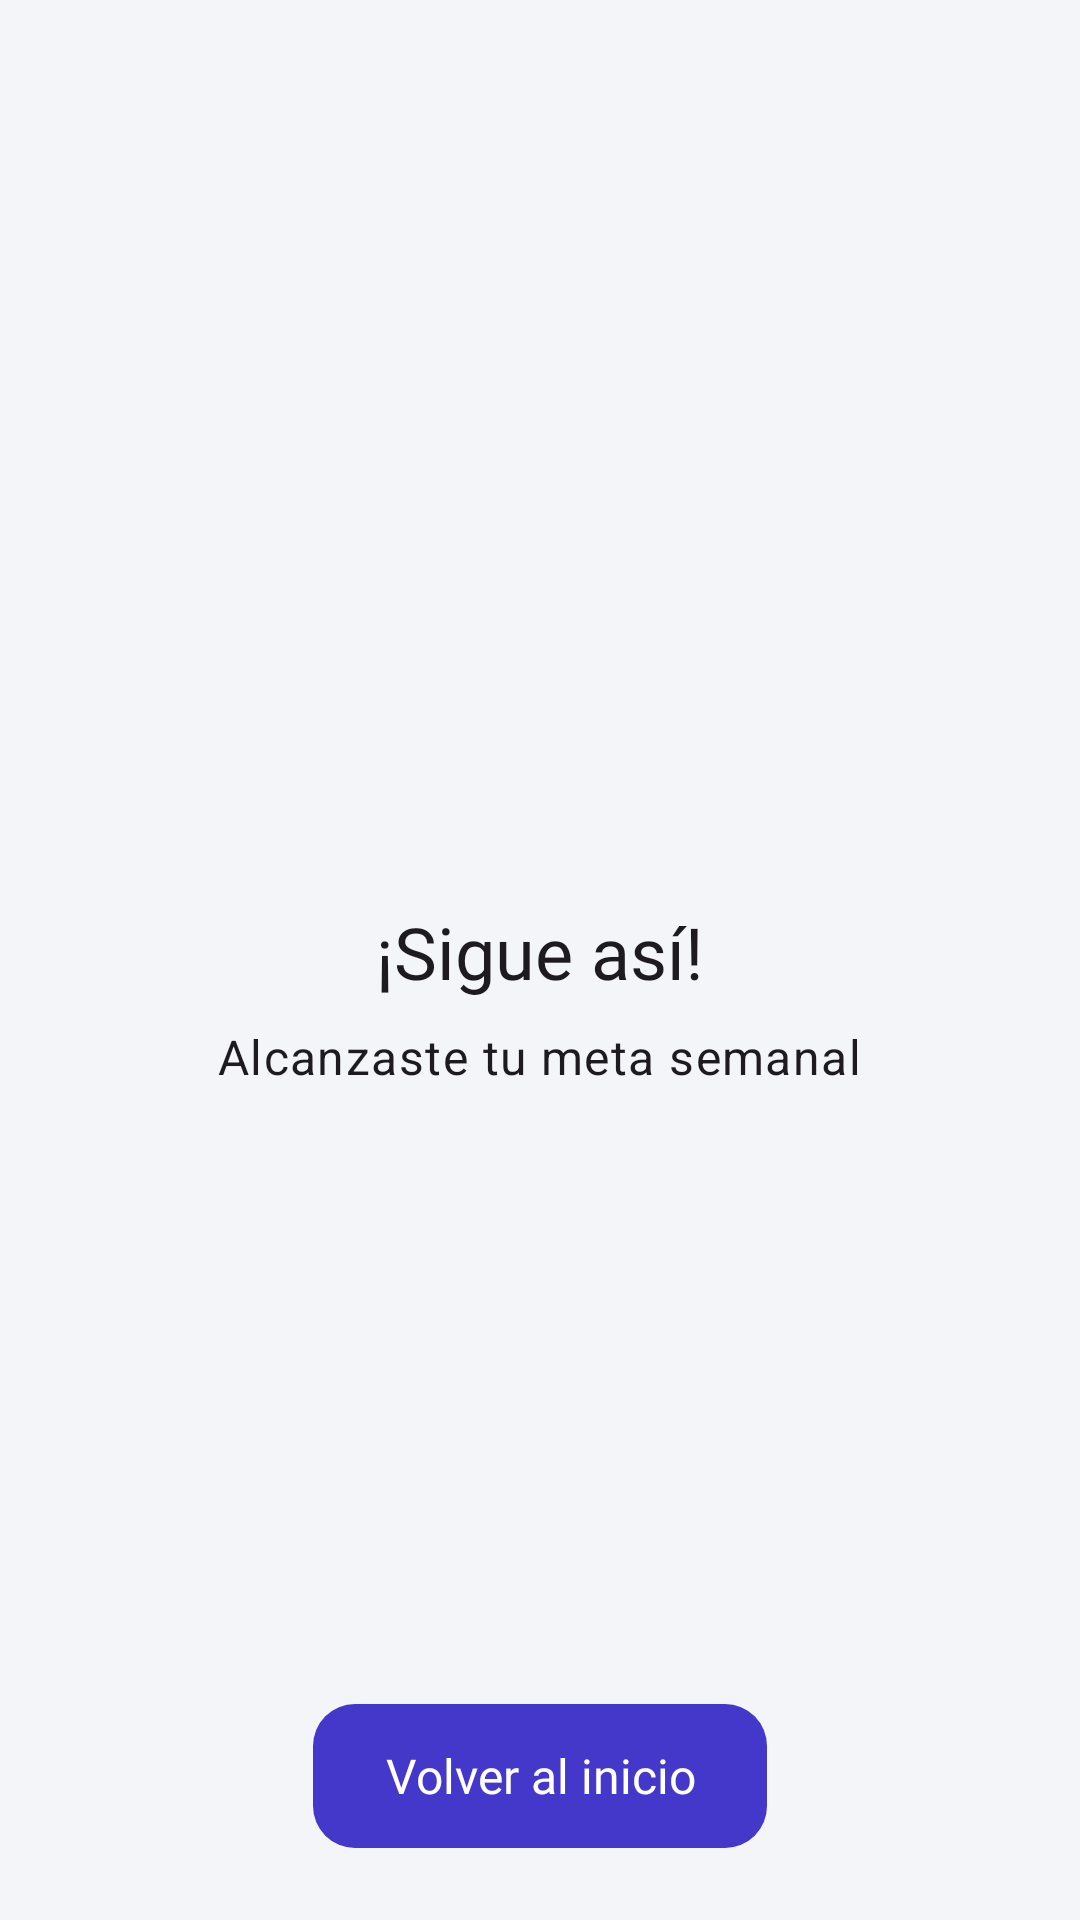

Reconstruct the res/layout file that produces this screen, plus the resources it refers to.
<!-- AndroidManifest.xml: application theme Theme.StudyPlan -->
<!-- res/layout/activity_felicitacion_metas.xml -->
<?xml version="1.0" encoding="utf-8"?>
<LinearLayout xmlns:android="http://schemas.android.com/apk/res/android"
    xmlns:app="http://schemas.android.com/apk/res-auto"
    xmlns:tools="http://schemas.android.com/tools"
    android:id="@+id/main"
    android:layout_width="match_parent"
    android:layout_height="match_parent"
    android:gravity="center_horizontal"
    android:orientation="vertical"
    android:padding="24dp"
    tools:context=".adapter.in.ui.metas.FelicitacionMetasActivity"
    tools:fitsSystemWindows="true">

    <Space
        android:layout_width="match_parent"
        android:layout_height="0dp"
        android:layout_weight="1" />

    <ImageView
        android:layout_width="72dp"
        android:layout_height="72dp"
        android:importantForAccessibility="no"
        android:src="@drawable/ic_check"
        app:tint="?attr/colorPrimary"
        tools:tint="?attr/colorPrimary" />

    <TextView
        android:id="@+id/tituloFelicitacion"
        android:layout_width="wrap_content"
        android:layout_height="wrap_content"
        android:layout_marginTop="20dp"
        android:maxWidth="600dp"
        android:text="@string/felicitacion_titulo"
        android:textAppearance="?attr/textAppearanceHeadlineMedium"
        tools:text="¡Sigue así!" />

    <TextView
        android:id="@+id/subtituloFelicitacion"
        android:layout_width="wrap_content"
        android:layout_height="wrap_content"
        android:layout_marginTop="8dp"
        android:maxWidth="600dp"
        android:text="@string/felicitacion_subtitulo"
        android:textAppearance="?attr/textAppearanceBodyLarge"
        tools:text="Alcanzaste tu meta semanal" />

    <LinearLayout
        android:id="@+id/contenedorListaMetasAlcanzadas"
        android:layout_width="match_parent"
        android:layout_height="wrap_content"
        android:layout_marginTop="20dp"
        android:gravity="center_horizontal"
        android:orientation="vertical" />

    <Space
        android:layout_width="match_parent"
        android:layout_height="0dp"
        android:layout_weight="1" />

    <com.google.android.material.button.MaterialButton
        android:id="@+id/botonVolverInicioFelicitacion"
        android:layout_width="wrap_content"
        android:layout_height="wrap_content"
        android:minHeight="@dimen/button_height"
        android:text="@string/felicitacion_volver_inicio" />
</LinearLayout>
<!-- resources referenced by this layout -->
<resources>
  <dimen name="button_height">48dp</dimen>
  <string name="felicitacion_subtitulo">Alcanzaste tu meta semanal</string>
  <string name="felicitacion_titulo">¡Sigue así!</string>
  <string name="felicitacion_volver_inicio">Volver al inicio</string>
  <style name="Theme.StudyPlan" parent="Base.Theme.StudyPlan" />
  <color name="sp_action">#4338CA</color>
  <color name="sp_on_action">#FFFFFF</color>
  <color name="sp_action_container">#EEF2FF</color>
  <color name="sp_on_action_container">#3730A3</color>
  <color name="sp_success">#0F766E</color>
  <color name="sp_on_success">#FFFFFF</color>
  <color name="sp_secondary_container">#F0FDFA</color>
  <color name="sp_on_secondary_container">#115E59</color>
  <color name="sp_bg">#F4F5F9</color>
  <color name="sp_text">#111827</color>
  <color name="sp_surface">#FFFFFF</color>
  <color name="sp_surface_variant">#EAECEF</color>
  <color name="sp_text_muted">#4B5563</color>
  <color name="sp_border">#6B7280</color>
  <color name="sp_border_subtle">#E0E7FF</color>
  <color name="sp_danger">#B91C1C</color>
  <color name="sp_on_danger">#FFFFFF</color>
  <color name="sp_warning">#B45309</color>
  <color name="sp_on_warning">#FFFFFF</color>
  <style name="Widget.StudyPlan.BottomNavigation" parent="Widget.Material3.BottomNavigationView">
          <item name="itemActiveIndicatorStyle">@style/Widget.StudyPlan.BottomNavigation.ActiveIndicator</item>
          <item name="itemIconTint">@color/sp_barra_inferior_icono</item>
          <item name="itemTextColor">@color/sp_barra_inferior_texto</item>
      </style>
  <style name="Widget.StudyPlan.Card" parent="Widget.Material3.CardView.Outlined">
          <item name="cardElevation">0dp</item>
          <item name="strokeWidth">1dp</item>
          <item name="strokeColor">?attr/colorOutlineVariant</item>
          <item name="cardBackgroundColor">?attr/colorSurface</item>
          <item name="cardCornerRadius">@dimen/radius_card</item>
      </style>
  <style name="TextAppearance.StudyPlan.BodyLarge" parent="TextAppearance.Material3.BodyLarge">
          <item name="android:fontFamily">sans-serif</item>
          <item name="fontFamily">sans-serif</item>
          <item name="android:textStyle">normal</item>
          <item name="android:textSize">16sp</item>
          <item name="android:letterSpacing">0.03</item>
      </style>
  <style name="TextAppearance.StudyPlan.BodyMedium" parent="TextAppearance.Material3.BodyMedium">
          <item name="android:fontFamily">sans-serif</item>
          <item name="fontFamily">sans-serif</item>
          <item name="android:textStyle">normal</item>
          <item name="android:textSize">14sp</item>
          <item name="android:letterSpacing">0.02</item>
      </style>
  <style name="TextAppearance.StudyPlan.BodySmall" parent="TextAppearance.Material3.BodySmall">
          <item name="android:fontFamily">sans-serif</item>
          <item name="fontFamily">sans-serif</item>
          <item name="android:textStyle">normal</item>
          <item name="android:textSize">12sp</item>
          <item name="android:letterSpacing">0.03</item>
      </style>
  <dimen name="radius_button">14dp</dimen>
  <style name="ShapeAppearance.StudyPlan.Button" parent="">
          <item name="cornerFamily">rounded</item>
          <item name="cornerSize">@dimen/radius_button</item>
      </style>
  <style name="Widget.StudyPlan.BottomNavigation.ActiveIndicator" parent="Widget.Material3.BottomNavigationView.ActiveIndicator">
          <item name="android:color">?attr/colorPrimaryContainer</item>
          <item name="android:width">64dp</item>
          <item name="android:height">32dp</item>
      </style>
  <dimen name="radius_card">20dp</dimen>
  <dimen name="radius_chip">8dp</dimen>
</resources>
